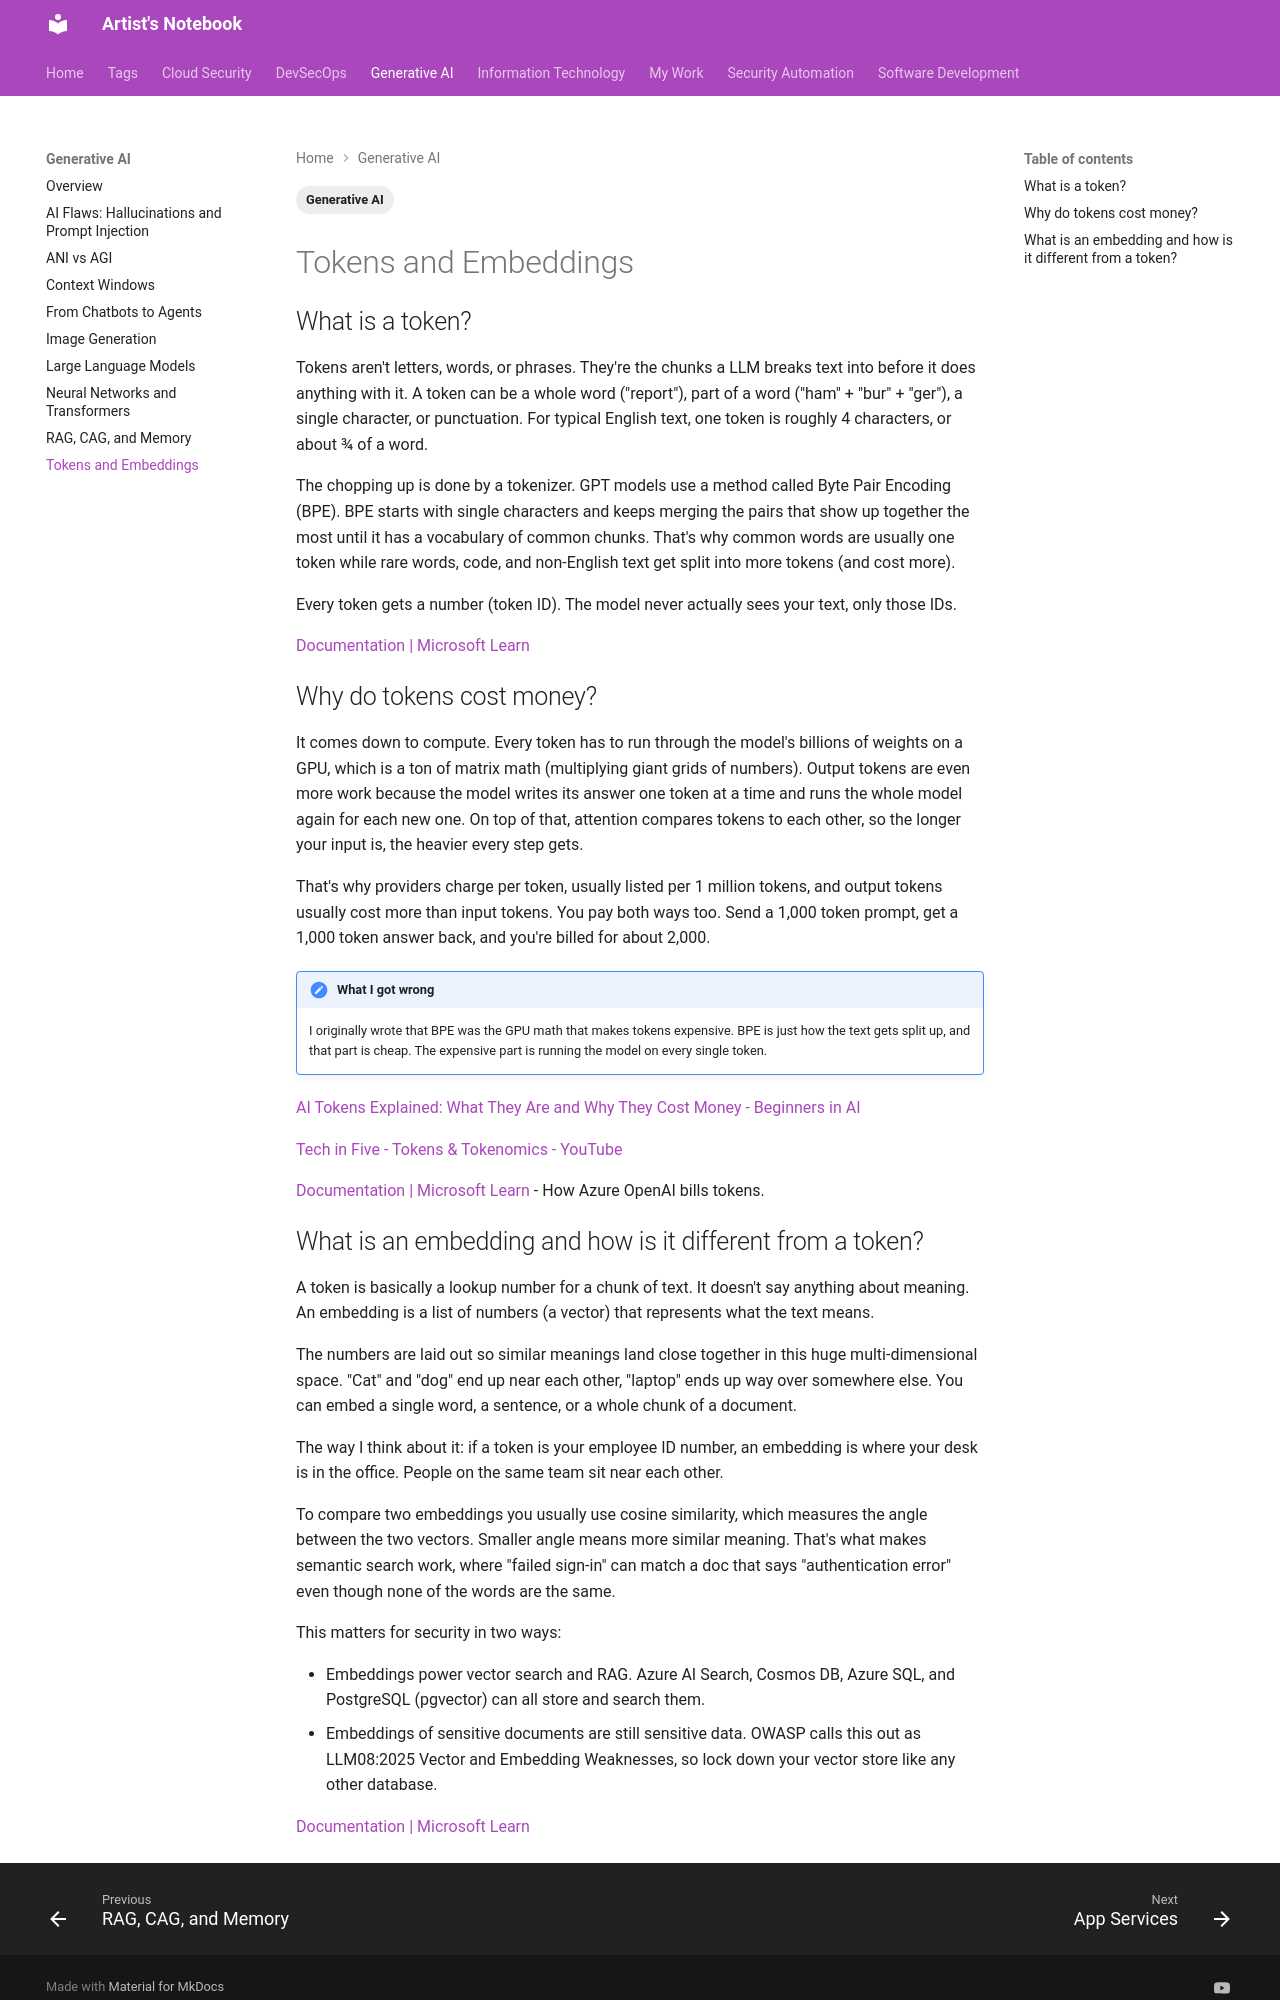

repository: ArtistYay/notes.artistuniverse.github.io · page: ai/tokens_and_embeddings/index.html · generator: mkdocs

---
tags:
  - Generative AI
---

## What is a token?

Tokens aren't letters, words, or phrases. They're the chunks a LLM breaks text into before it does anything with it. A token can be a whole word ("report"), part of a word ("ham" + "bur" + "ger"), a single character, or punctuation. For typical English text, one token is roughly 4 characters, or about 3/4 of a word.

The chopping up is done by a tokenizer. GPT models use a method called Byte Pair Encoding (BPE). BPE starts with single characters and keeps merging the pairs that show up together the most until it has a vocabulary of common chunks. That's why common words are usually one token while rare words, code, and non-English text get split into more tokens (and cost more).

Every token gets a number (token ID). The model never actually sees your text, only those IDs.

[Documentation | Microsoft Learn](https://learn.microsoft.com/dotnet/ai/conceptual/understanding-tokens)

## Why do tokens cost money?

It comes down to compute. Every token has to run through the model's billions of weights on a GPU, which is a ton of matrix math (multiplying giant grids of numbers). Output tokens are even more work because the model writes its answer one token at a time and runs the whole model again for each new one. On top of that, attention compares tokens to each other, so the longer your input is, the heavier every step gets.

That's why providers charge per token, usually listed per 1 million tokens, and output tokens usually cost more than input tokens. You pay both ways too. Send a 1,000 token prompt, get a 1,000 token answer back, and you're billed for about 2,000.

!!! note "What I got wrong"
    I originally wrote that BPE was the GPU math that makes tokens expensive. BPE is just how the text gets split up, and that part is cheap. The expensive part is running the model on every single token.

[AI Tokens Explained: What They Are and Why They Cost Money - Beginners in AI](https://beginnersinai.org/ai-tokens-explained/)

[Tech in Five - Tokens & Tokenomics - YouTube](https://www.youtube.com/watch?v=PbngY1n4Awc&t=2s)

[Documentation | Microsoft Learn](https://learn.microsoft.com/azure/ai-foundry/openai/how-to/manage-costs) - How Azure OpenAI bills tokens.
